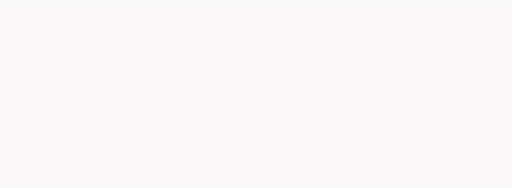
t = 0.00 s
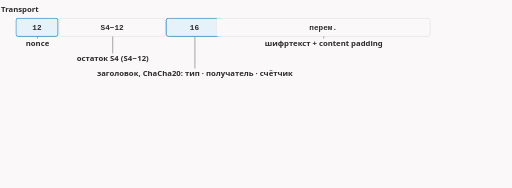
t = 1.50 s
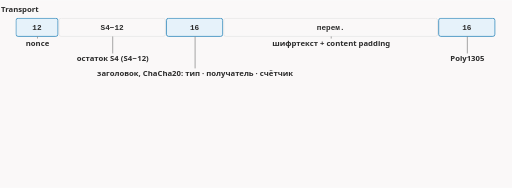
t = 3.00 s
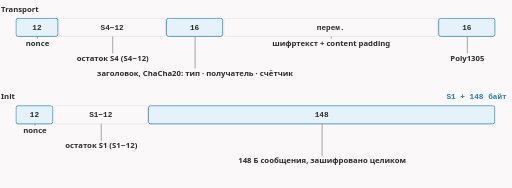
t = 4.50 s
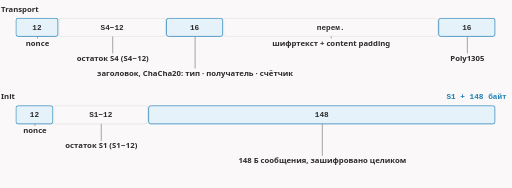
t = 6.00 s
t = 7.50 s: frame unchanged from t = 6.00 s, image omitted

The animated SVG that drew these frames (rendered in a browser with its animation timeline set to each time). Animation: 10 CSS @keyframes rules; one cycle of 9.00 s, repeats indefinitely.

<svg xmlns="http://www.w3.org/2000/svg" class="dsh-awg3-wire" viewBox="0 0 960 352" width="960" height="352" role="img" aria-labelledby="dsh-awg3-wire-t dsh-awg3-wire-d">
<title id="dsh-awg3-wire-t">Пакеты AmneziaWG 3.0 на проводе: nonce и псевдослучайность</title>
<desc id="dsh-awg3-wire-d">В 3.0 пакет открывается 12 байтами nonce, остаток префикса S случайный, а заголовок и сообщение зашифрованы ChaCha20: на проводе сплошная псевдослучайность. Размер Init всегда S1 + 148 байт для данной конфигурации.</desc>
<style>.dsh-awg3-wire{--fg:var(--dark,#2b2b2b);--fg2:var(--darkgray,#4e4e4e);--mute:var(--gray,#8a8a8a);--line:var(--lightgray,#e5e5e5);--acc:var(--secondary,#1f7fb5);--tint:var(--highlight,rgba(178,225,255,.28));--bg:var(--light,#faf8f8);--rej:#c4372b;--rejt:rgba(196,55,43,.10)}@media (prefers-color-scheme:dark){.dsh-awg3-wire{--fg:var(--dark,#ebebec);--fg2:var(--darkgray,#d4d4d4);--mute:var(--gray,#8c8c8c);--line:var(--lightgray,#393639);--acc:var(--secondary,#b2e1ff);--tint:var(--highlight,rgba(178,225,255,.12));--bg:var(--light,#161618);--rej:#ff8f80;--rejt:rgba(255,143,128,.13)}}.dsh-awg3-wire .dsh-awg3-wire-bg{fill:var(--bg)}.dsh-awg3-wire text{font-family:var(--bodyFont,'Source Sans 3'),system-ui,-apple-system,'Segoe UI',Roboto,sans-serif;font-size:16px;fill:var(--fg2)}.dsh-awg3-wire .dsh-awg3-wire-t{paint-order:stroke;stroke:var(--bg);stroke-width:5px;stroke-linejoin:round}.dsh-awg3-wire .dsh-awg3-wire-tk{font-weight:600;fill:var(--fg);paint-order:stroke;stroke:var(--bg);stroke-width:5px;stroke-linejoin:round}.dsh-awg3-wire .dsh-awg3-wire-m{font-family:var(--codeFont,'JetBrains Mono'),ui-monospace,'Cascadia Code',Consolas,monospace;font-size:14.5px;paint-order:stroke;stroke:var(--bg);stroke-width:5px;stroke-linejoin:round}.dsh-awg3-wire .dsh-awg3-wire-mk{font-family:var(--codeFont,'JetBrains Mono'),ui-monospace,'Cascadia Code',Consolas,monospace;font-size:14.5px;font-weight:600;fill:var(--fg)}.dsh-awg3-wire .dsh-awg3-wire-ml{font-family:var(--codeFont,'JetBrains Mono'),ui-monospace,'Cascadia Code',Consolas,monospace;font-size:18px;font-weight:600;fill:var(--fg)}.dsh-awg3-wire .dsh-awg3-wire-cap{font-family:var(--headerFont,Inter),system-ui,-apple-system,'Segoe UI',Roboto,sans-serif;font-size:11.5px;font-weight:600;letter-spacing:.08em;text-transform:uppercase;fill:var(--mute)}.dsh-awg3-wire .dsh-awg3-wire-sm{font-size:14.5px}.dsh-awg3-wire .dsh-awg3-wire-mu{fill:var(--mute)}.dsh-awg3-wire .dsh-awg3-wire-fg{fill:var(--fg)}.dsh-awg3-wire .dsh-awg3-wire-acc{fill:var(--acc)}.dsh-awg3-wire .dsh-awg3-wire-rej{fill:var(--rej)}.dsh-awg3-wire .dsh-awg3-wire-c{text-anchor:middle}.dsh-awg3-wire .dsh-awg3-wire-r{text-anchor:end}.dsh-awg3-wire .dsh-awg3-wire-bx{fill:var(--bg);stroke:var(--line);stroke-width:1.4}.dsh-awg3-wire .dsh-awg3-wire-bxa{fill:var(--tint);stroke:var(--acc);stroke-width:1.4}.dsh-awg3-wire .dsh-awg3-wire-bxr{fill:var(--rejt);stroke:var(--rej);stroke-width:1.4}.dsh-awg3-wire .dsh-awg3-wire-bxd{fill:none;stroke:var(--mute);stroke-width:1.3;stroke-dasharray:3 3}.dsh-awg3-wire .dsh-awg3-wire-bxn{fill:none;stroke:none}.dsh-awg3-wire .dsh-awg3-wire-lf{fill:none;stroke:var(--line);stroke-width:1.2}.dsh-awg3-wire .dsh-awg3-wire-lfd{fill:none;stroke:var(--line);stroke-width:1.2;stroke-dasharray:4 5}.dsh-awg3-wire .dsh-awg3-wire-lm{fill:none;stroke:var(--mute);stroke-width:1.4}.dsh-awg3-wire .dsh-awg3-wire-lmd{fill:none;stroke:var(--mute);stroke-width:1.4;stroke-dasharray:4 5}.dsh-awg3-wire .dsh-awg3-wire-lr{fill:none;stroke:var(--rej);stroke-width:2}.dsh-awg3-wire .dsh-awg3-wire-la{fill:none;stroke:var(--acc);stroke-width:2}.dsh-awg3-wire .dsh-awg3-wire-ln-a{fill:none;stroke:var(--acc);stroke-width:2;stroke-dasharray:100}.dsh-awg3-wire .dsh-awg3-wire-ln-f{fill:none;stroke:var(--fg2);stroke-width:2;stroke-dasharray:100}.dsh-awg3-wire .dsh-awg3-wire-ln-r{fill:none;stroke:var(--rej);stroke-width:2;stroke-dasharray:100}.dsh-awg3-wire .dsh-awg3-wire-sl-a{fill:none;stroke:var(--acc);stroke-width:2}.dsh-awg3-wire .dsh-awg3-wire-sl-f{fill:none;stroke:var(--fg2);stroke-width:2}.dsh-awg3-wire .dsh-awg3-wire-sl-r{fill:none;stroke:var(--rej);stroke-width:2}.dsh-awg3-wire .dsh-awg3-wire-bxbg{fill:var(--bg);stroke:none}.dsh-awg3-wire .dsh-awg3-wire-hd-a{fill:var(--acc)}.dsh-awg3-wire .dsh-awg3-wire-hd-f{fill:var(--fg2)}.dsh-awg3-wire .dsh-awg3-wire-hd-r{fill:var(--rej)}.dsh-awg3-wire .dsh-awg3-wire-dot{fill:var(--acc)}.dsh-awg3-wire .dsh-awg3-wire-ring{fill:none;stroke:var(--acc);stroke-width:1.8}.dsh-awg3-wire .dsh-awg3-wire-nd{fill:var(--bg);stroke:var(--mute);stroke-width:1.5}.dsh-awg3-wire .dsh-awg3-wire-ndr{fill:var(--rejt);stroke:var(--rej);stroke-width:1.8}.dsh-awg3-wire .dsh-awg3-wire-nda{fill:var(--tint);stroke:var(--acc);stroke-width:1.8}.dsh-awg3-wire .a{animation-duration:9.0s;animation-timing-function:cubic-bezier(.3,.6,.25,1);animation-iteration-count:infinite;animation-fill-mode:both}@media (prefers-reduced-motion:reduce){.dsh-awg3-wire .a{animation:none}.dsh-awg3-wire .tr{display:none}}figure.dsh-awg3-wire-fig{margin:1.6rem 0;overflow-x:auto}figure.dsh-awg3-wire-fig>svg{display:block;width:100%;min-width:680px;height:auto}@keyframes dsh-awg3-wire-k1{0.0%{opacity:0;transform:translate(0px,0px)}4.444%{opacity:0;transform:translate(0px,0px)}7.778%{opacity:1;transform:translate(0px,0px)}93.889%{opacity:1;transform:translate(0px,0px)}98.333%{opacity:0;transform:translate(0px,0px)}100%{opacity:0;transform:translate(0px,0px)}}.dsh-awg3-wire .dsh-awg3-wire-e1{animation-name:dsh-awg3-wire-k1}@keyframes dsh-awg3-wire-k2{0.0%{opacity:0;transform:translate(-14px,0px)}6.667%{opacity:0;transform:translate(-14px,0px)}8.333%{opacity:1;transform:translate(-14px,0px)}12.222%{opacity:1;transform:translate(0px,0px)}93.889%{opacity:1;transform:translate(0px,0px)}98.333%{opacity:0;transform:translate(0px,0px)}100%{opacity:0;transform:translate(0px,0px)}}.dsh-awg3-wire .dsh-awg3-wire-e2{animation-name:dsh-awg3-wire-k2}@keyframes dsh-awg3-wire-k3{0.0%{opacity:0;transform:translate(-14px,0px)}9.444%{opacity:0;transform:translate(-14px,0px)}11.111%{opacity:1;transform:translate(-14px,0px)}15.0%{opacity:1;transform:translate(0px,0px)}93.889%{opacity:1;transform:translate(0px,0px)}98.333%{opacity:0;transform:translate(0px,0px)}100%{opacity:0;transform:translate(0px,0px)}}.dsh-awg3-wire .dsh-awg3-wire-e3{animation-name:dsh-awg3-wire-k3}@keyframes dsh-awg3-wire-k4{0.0%{opacity:0;transform:translate(-14px,0px)}12.222%{opacity:0;transform:translate(-14px,0px)}13.889%{opacity:1;transform:translate(-14px,0px)}17.778%{opacity:1;transform:translate(0px,0px)}93.889%{opacity:1;transform:translate(0px,0px)}98.333%{opacity:0;transform:translate(0px,0px)}100%{opacity:0;transform:translate(0px,0px)}}.dsh-awg3-wire .dsh-awg3-wire-e4{animation-name:dsh-awg3-wire-k4}@keyframes dsh-awg3-wire-k5{0.0%{opacity:0;transform:translate(-14px,0px)}15.0%{opacity:0;transform:translate(-14px,0px)}16.667%{opacity:1;transform:translate(-14px,0px)}20.556%{opacity:1;transform:translate(0px,0px)}93.889%{opacity:1;transform:translate(0px,0px)}98.333%{opacity:0;transform:translate(0px,0px)}100%{opacity:0;transform:translate(0px,0px)}}.dsh-awg3-wire .dsh-awg3-wire-e5{animation-name:dsh-awg3-wire-k5}@keyframes dsh-awg3-wire-k6{0.0%{opacity:0;transform:translate(-14px,0px)}17.778%{opacity:0;transform:translate(-14px,0px)}19.444%{opacity:1;transform:translate(-14px,0px)}23.333%{opacity:1;transform:translate(0px,0px)}93.889%{opacity:1;transform:translate(0px,0px)}98.333%{opacity:0;transform:translate(0px,0px)}100%{opacity:0;transform:translate(0px,0px)}}.dsh-awg3-wire .dsh-awg3-wire-e6{animation-name:dsh-awg3-wire-k6}@keyframes dsh-awg3-wire-k7{0.0%{opacity:0;transform:translate(0px,0px)}37.778%{opacity:0;transform:translate(0px,0px)}41.111%{opacity:1;transform:translate(0px,0px)}93.889%{opacity:1;transform:translate(0px,0px)}98.333%{opacity:0;transform:translate(0px,0px)}100%{opacity:0;transform:translate(0px,0px)}}.dsh-awg3-wire .dsh-awg3-wire-e7{animation-name:dsh-awg3-wire-k7}@keyframes dsh-awg3-wire-k8{0.0%{opacity:0;transform:translate(-14px,0px)}40.0%{opacity:0;transform:translate(-14px,0px)}41.667%{opacity:1;transform:translate(-14px,0px)}45.556%{opacity:1;transform:translate(0px,0px)}93.889%{opacity:1;transform:translate(0px,0px)}98.333%{opacity:0;transform:translate(0px,0px)}100%{opacity:0;transform:translate(0px,0px)}}.dsh-awg3-wire .dsh-awg3-wire-e8{animation-name:dsh-awg3-wire-k8}@keyframes dsh-awg3-wire-k9{0.0%{opacity:0;transform:translate(-14px,0px)}42.778%{opacity:0;transform:translate(-14px,0px)}44.444%{opacity:1;transform:translate(-14px,0px)}48.333%{opacity:1;transform:translate(0px,0px)}93.889%{opacity:1;transform:translate(0px,0px)}98.333%{opacity:0;transform:translate(0px,0px)}100%{opacity:0;transform:translate(0px,0px)}}.dsh-awg3-wire .dsh-awg3-wire-e9{animation-name:dsh-awg3-wire-k9}@keyframes dsh-awg3-wire-k10{0.0%{opacity:0;transform:translate(-14px,0px)}45.556%{opacity:0;transform:translate(-14px,0px)}47.222%{opacity:1;transform:translate(-14px,0px)}51.111%{opacity:1;transform:translate(0px,0px)}93.889%{opacity:1;transform:translate(0px,0px)}98.333%{opacity:0;transform:translate(0px,0px)}100%{opacity:0;transform:translate(0px,0px)}}.dsh-awg3-wire .dsh-awg3-wire-e10{animation-name:dsh-awg3-wire-k10}.dsh-awg3-wire .dsh-awg3-wire-dsh{stroke-dasharray:5 5}</style>
<rect class="dsh-awg3-wire-bg" x="0" y="0" width="960" height="352"/>
<g class="a dsh-awg3-wire-e1"><text class="dsh-awg3-wire-tk dsh-awg3-wire-sm" x="2" y="22">Transport</text></g>
<g class="a dsh-awg3-wire-e2"><rect class="dsh-awg3-wire-bxa" x="30" y="34" width="78.59701492537313" height="34" rx="4"/><text class="dsh-awg3-wire-mk dsh-awg3-wire-c dsh-awg3-wire-sm" x="69.29850746268656" y="56">12</text><line class="dsh-awg3-wire-lm" x1="70.29850746268656" y1="68" x2="70.29850746268656" y2="72"/><text class="dsh-awg3-wire-tk dsh-awg3-wire-sm dsh-awg3-wire-c" x="70.29850746268656" y="86">nonce</text></g>
<g class="a dsh-awg3-wire-e3"><rect class="dsh-awg3-wire-bx" x="110.59701492537313" y="34" width="199.49253731343285" height="34" rx="4"/><text class="dsh-awg3-wire-mk dsh-awg3-wire-c dsh-awg3-wire-sm" x="210.34328358208955" y="56">S4−12</text><line class="dsh-awg3-wire-lm" x1="211.34328358208955" y1="68" x2="211.34328358208955" y2="100"/><text class="dsh-awg3-wire-tk dsh-awg3-wire-sm dsh-awg3-wire-c" x="211.34328358208955" y="114">остаток S4 (S4−12)</text></g>
<g class="a dsh-awg3-wire-e4"><rect class="dsh-awg3-wire-bxa" x="312.089552238806" y="34" width="105.46268656716418" height="34" rx="4"/><text class="dsh-awg3-wire-mk dsh-awg3-wire-c dsh-awg3-wire-sm" x="364.82089552238807" y="56">16</text><line class="dsh-awg3-wire-lm" x1="365.82089552238807" y1="68" x2="365.82089552238807" y2="128"/><text class="dsh-awg3-wire-tk dsh-awg3-wire-sm dsh-awg3-wire-c" x="365.82089552238807" y="142">заголовок, ChaCha20: тип · получатель · счётчик</text></g>
<g class="a dsh-awg3-wire-e5"><rect class="dsh-awg3-wire-bx" x="419.5522388059702" y="34" width="400.9850746268657" height="34" rx="4"/><text class="dsh-awg3-wire-mk dsh-awg3-wire-c dsh-awg3-wire-sm" x="620.0447761194031" y="56">перем.</text><line class="dsh-awg3-wire-lm" x1="621.0447761194031" y1="68" x2="621.0447761194031" y2="72"/><text class="dsh-awg3-wire-tk dsh-awg3-wire-sm dsh-awg3-wire-c" x="621.0447761194031" y="86">шифртекст + content padding</text></g>
<g class="a dsh-awg3-wire-e6"><rect class="dsh-awg3-wire-bxa" x="822.5373134328358" y="34" width="105.46268656716418" height="34" rx="4"/><text class="dsh-awg3-wire-mk dsh-awg3-wire-c dsh-awg3-wire-sm" x="875.2686567164179" y="56">16</text><line class="dsh-awg3-wire-lm" x1="876.2686567164179" y1="68" x2="876.2686567164179" y2="100"/><text class="dsh-awg3-wire-tk dsh-awg3-wire-sm dsh-awg3-wire-c" x="876.2686567164179" y="114">Poly1305</text></g>
<g class="a dsh-awg3-wire-e7"><text class="dsh-awg3-wire-tk dsh-awg3-wire-sm" x="2" y="186">Init</text><text class="dsh-awg3-wire-mk dsh-awg3-wire-acc dsh-awg3-wire-sm dsh-awg3-wire-r" x="950" y="186">S1 + 148 байт</text></g>
<g class="a dsh-awg3-wire-e8"><rect class="dsh-awg3-wire-bxa" x="30" y="198" width="69.05263157894737" height="34" rx="4"/><text class="dsh-awg3-wire-mk dsh-awg3-wire-c dsh-awg3-wire-sm" x="64.52631578947368" y="220">12</text><line class="dsh-awg3-wire-lm" x1="65.52631578947368" y1="232" x2="65.52631578947368" y2="236"/><text class="dsh-awg3-wire-tk dsh-awg3-wire-sm dsh-awg3-wire-c" x="65.52631578947368" y="250">nonce</text></g>
<g class="a dsh-awg3-wire-e9"><rect class="dsh-awg3-wire-bx" x="101.05263157894737" y="198" width="175.6315789473684" height="34" rx="4"/><text class="dsh-awg3-wire-mk dsh-awg3-wire-c dsh-awg3-wire-sm" x="188.86842105263156" y="220">S1−12</text><line class="dsh-awg3-wire-lm" x1="189.86842105263156" y1="232" x2="189.86842105263156" y2="264"/><text class="dsh-awg3-wire-tk dsh-awg3-wire-sm dsh-awg3-wire-c" x="189.86842105263156" y="278">остаток S1 (S1−12)</text></g>
<g class="a dsh-awg3-wire-e10"><rect class="dsh-awg3-wire-bxa" x="278.6842105263158" y="198" width="649.3157894736843" height="34" rx="4"/><text class="dsh-awg3-wire-mk dsh-awg3-wire-c dsh-awg3-wire-sm" x="603.3421052631579" y="220">148</text><line class="dsh-awg3-wire-lm" x1="604.3421052631579" y1="232" x2="604.3421052631579" y2="292"/><text class="dsh-awg3-wire-tk dsh-awg3-wire-sm dsh-awg3-wire-c" x="604.3421052631579" y="306">148 Б сообщения, зашифровано целиком</text></g>
</svg>
